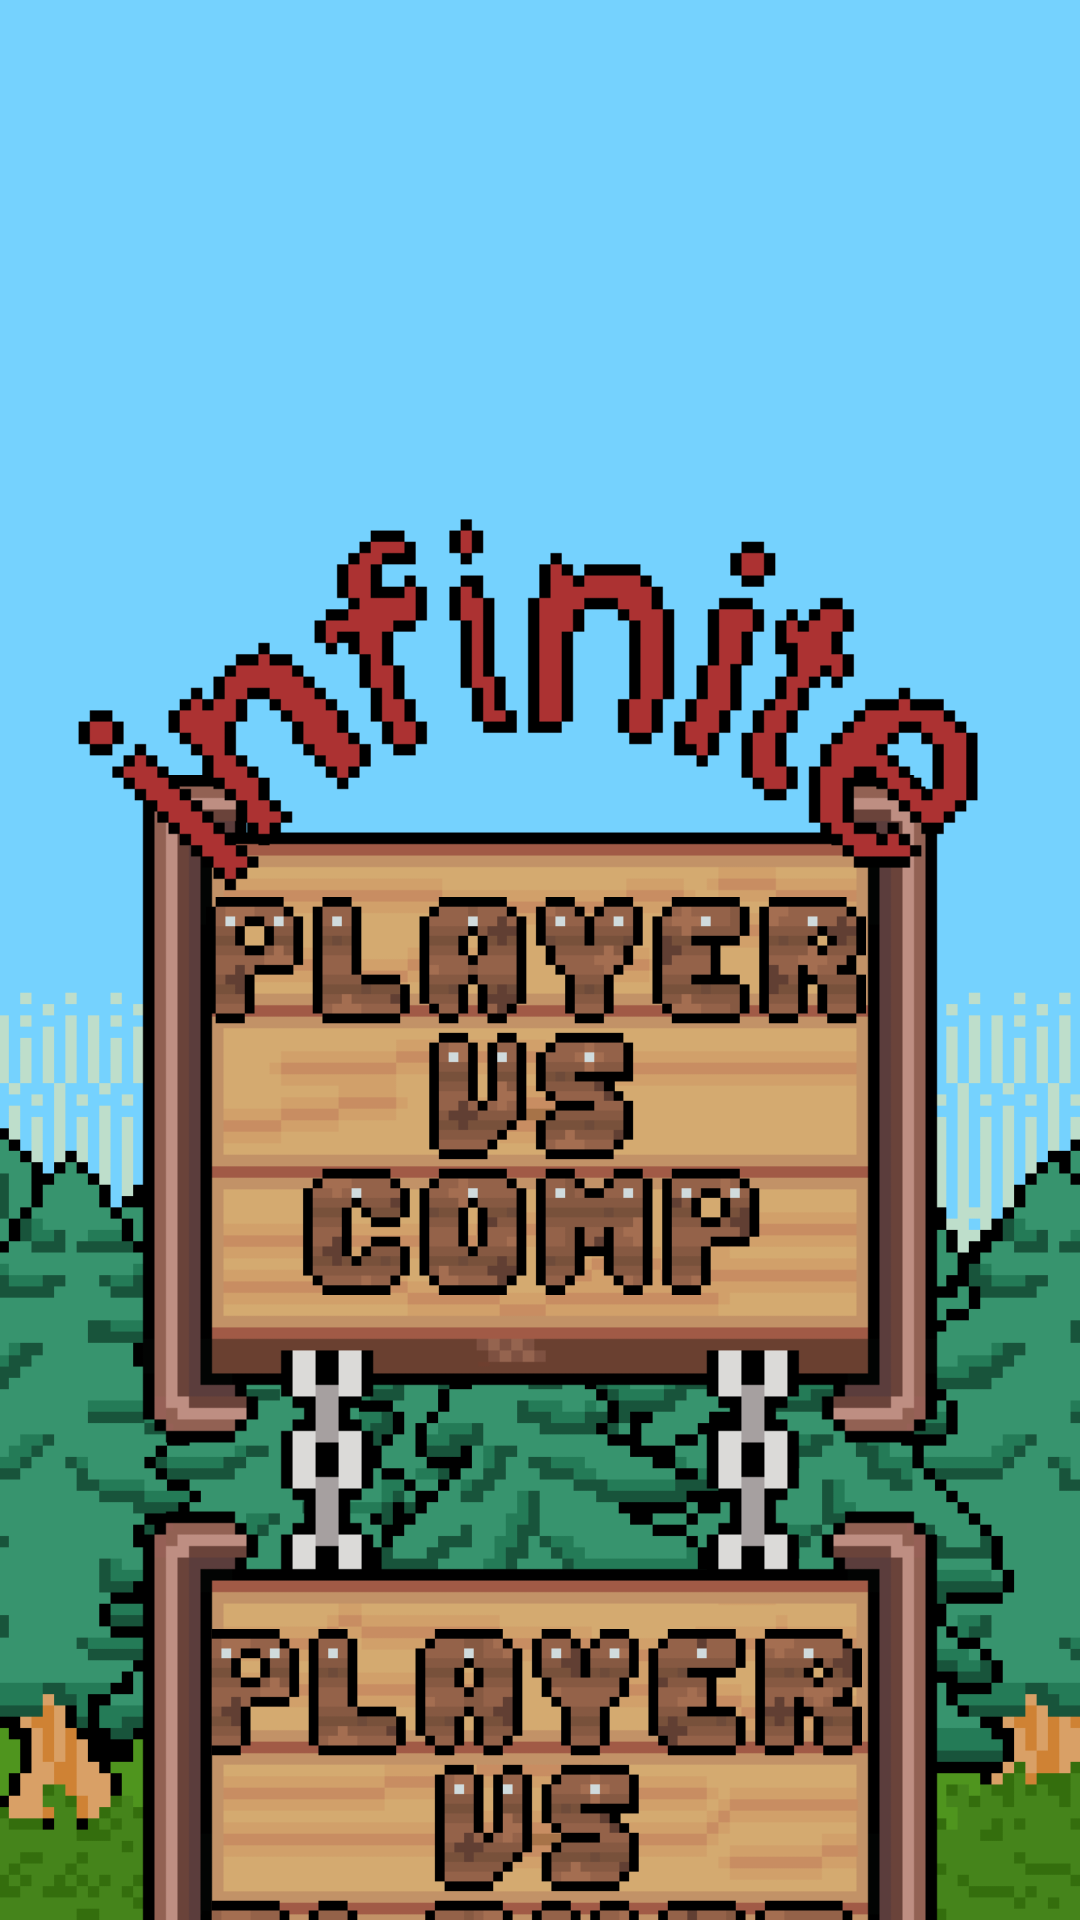

Layout XML and referenced resources for this Android screen:
<!-- AndroidManifest.xml: application theme Theme.TicktacktoeInfinity -->
<!-- res/layout/activity_menu.xml -->
<?xml version="1.0" encoding="utf-8"?>
<androidx.constraintlayout.widget.ConstraintLayout
    xmlns:android="http://schemas.android.com/apk/res/android"
    xmlns:app="http://schemas.android.com/apk/res-auto"
    xmlns:tools="http://schemas.android.com/tools"
    android:layout_width="match_parent"
    android:layout_height="match_parent"
    tools:context=".MenuActivity">

    
    <ImageView
        android:id="@+id/ivBackground"
        android:layout_width="0dp"
        android:layout_height="0dp"
        android:scaleType="centerCrop"
        android:src="@drawable/landscape_hi05"
        app:layout_constraintBottom_toBottomOf="parent"
        app:layout_constraintEnd_toEndOf="parent"
        app:layout_constraintStart_toStartOf="parent"
        app:layout_constraintTop_toTopOf="parent" />

    
    <ImageView
        android:id="@+id/cloud1"
        android:layout_width="200dp"
        android:layout_height="150dp"
        android:layout_marginTop="100dp"
        android:alpha="1"
        android:src="@drawable/cloud_png02"
        app:layout_constraintStart_toEndOf="parent"
        app:layout_constraintTop_toTopOf="parent" />

    <ImageView
        android:id="@+id/cloud2"
        android:layout_width="200dp"
        android:layout_height="150dp"
        android:layout_marginTop="200dp"
        android:alpha="1"
        android:src="@drawable/cloud_png02"
        app:layout_constraintStart_toEndOf="parent"
        app:layout_constraintTop_toTopOf="parent" />

    <ImageView
        android:id="@+id/cloud3"
        android:layout_width="250dp"
        android:layout_height="150dp"
        android:layout_marginTop="300dp"
        android:alpha="1"
        android:src="@drawable/cloud_png02"
        app:layout_constraintStart_toEndOf="parent"
        app:layout_constraintTop_toTopOf="parent" />

    
    <TextView
        android:id="@+id/tvGameTitle"
        android:layout_width="416dp"
        android:layout_height="350dp"
        android:layout_marginTop="8dp"
        android:background="@drawable/tic_tac_toe06"
        android:text=""
        app:layout_constraintEnd_toEndOf="parent"
        app:layout_constraintStart_toStartOf="parent"
        app:layout_constraintTop_toTopOf="parent" />

    
    <ImageView
        android:id="@+id/imageView2"
        android:layout_width="wrap_content"
        android:layout_height="wrap_content"
        android:translationZ="10dp"
        app:layout_constraintStart_toStartOf="parent"
        app:layout_constraintTop_toTopOf="parent"
        app:srcCompat="@drawable/infinite01" />

    
    <ImageView
        android:id="@+id/mainMenuPanel"
        android:layout_width="644dp"
        android:layout_height="468dp"
        android:layout_marginTop="-100dp"
        android:scaleType="fitCenter"
        android:src="@drawable/panel09"
        app:layout_constraintBottom_toBottomOf="parent"
        app:layout_constraintEnd_toEndOf="parent"
        app:layout_constraintHorizontal_bias="0.502"
        app:layout_constraintStart_toStartOf="parent"
        app:layout_constraintTop_toBottomOf="@id/tvGameTitle"
        app:layout_constraintVertical_bias="0.0" />

    

    
    <ImageButton
        android:id="@+id/btnVsAi"
        android:layout_width="260dp"
        android:layout_height="180dp"
        android:background="@android:color/transparent"
        android:padding="20dp"
        android:scaleType="fitCenter"
        android:src="@drawable/pvsc05"
        app:layout_constraintBottom_toBottomOf="@id/mainMenuPanel"
        app:layout_constraintEnd_toEndOf="@id/mainMenuPanel"
        app:layout_constraintHorizontal_bias="0.497"
        app:layout_constraintStart_toStartOf="@id/mainMenuPanel"
        app:layout_constraintTop_toTopOf="@id/mainMenuPanel"
        app:layout_constraintVertical_bias="0.059" />

    <ImageButton
        android:id="@+id/btnVsFriend"
        android:layout_width="260dp"
        android:layout_height="180dp"
        android:background="@android:color/transparent"
        android:padding="20dp"
        android:scaleType="fitCenter"
        android:src="@drawable/pvsp04"
        app:layout_constraintBottom_toBottomOf="@id/mainMenuPanel"
        app:layout_constraintEnd_toEndOf="@id/mainMenuPanel"
        app:layout_constraintHorizontal_bias="0.494"
        app:layout_constraintStart_toStartOf="@id/mainMenuPanel"
        app:layout_constraintTop_toTopOf="@id/mainMenuPanel"
        app:layout_constraintVertical_bias="0.906" />

    <ImageButton
        android:id="@+id/btnExitApp"
        android:layout_width="100dp"
        android:layout_height="100dp"
        android:background="@android:color/transparent"
        android:scaleType="fitCenter"
        app:layout_constraintBottom_toBottomOf="parent"
        app:layout_constraintEnd_toEndOf="parent"
        app:srcCompat="@drawable/exit" />


</androidx.constraintlayout.widget.ConstraintLayout>
<!-- resources referenced by this layout -->
<resources>
  <!-- drawable cloud_png02: png bitmap (drawable, 1129 bytes) -->
  <!-- drawable infinite01: png bitmap (drawable, 3076 bytes) -->
  <!-- drawable landscape_hi05: png bitmap (drawable, 17991 bytes) -->
  <!-- drawable panel09: png bitmap (drawable, 8125 bytes) -->
  <!-- drawable pvsc05: png bitmap (drawable, 4021 bytes) -->
  <!-- drawable pvsp04: png bitmap (drawable, 4253 bytes) -->
  <style name="Theme.TicktacktoeInfinity" parent="Theme.MaterialComponents.DayNight.NoActionBar">
          <item name="colorPrimary">#75DDFE</item>
          <item name="colorPrimaryVariant">#75DDFE</item>
          <item name="colorOnPrimary">#45841B</item>
          <item name="colorSecondary">@color/teal_200</item>
          <item name="android:statusBarColor">@android:color/transparent</item>
      </style>
  <color name="teal_200">#FF03DAC5</color>
</resources>
